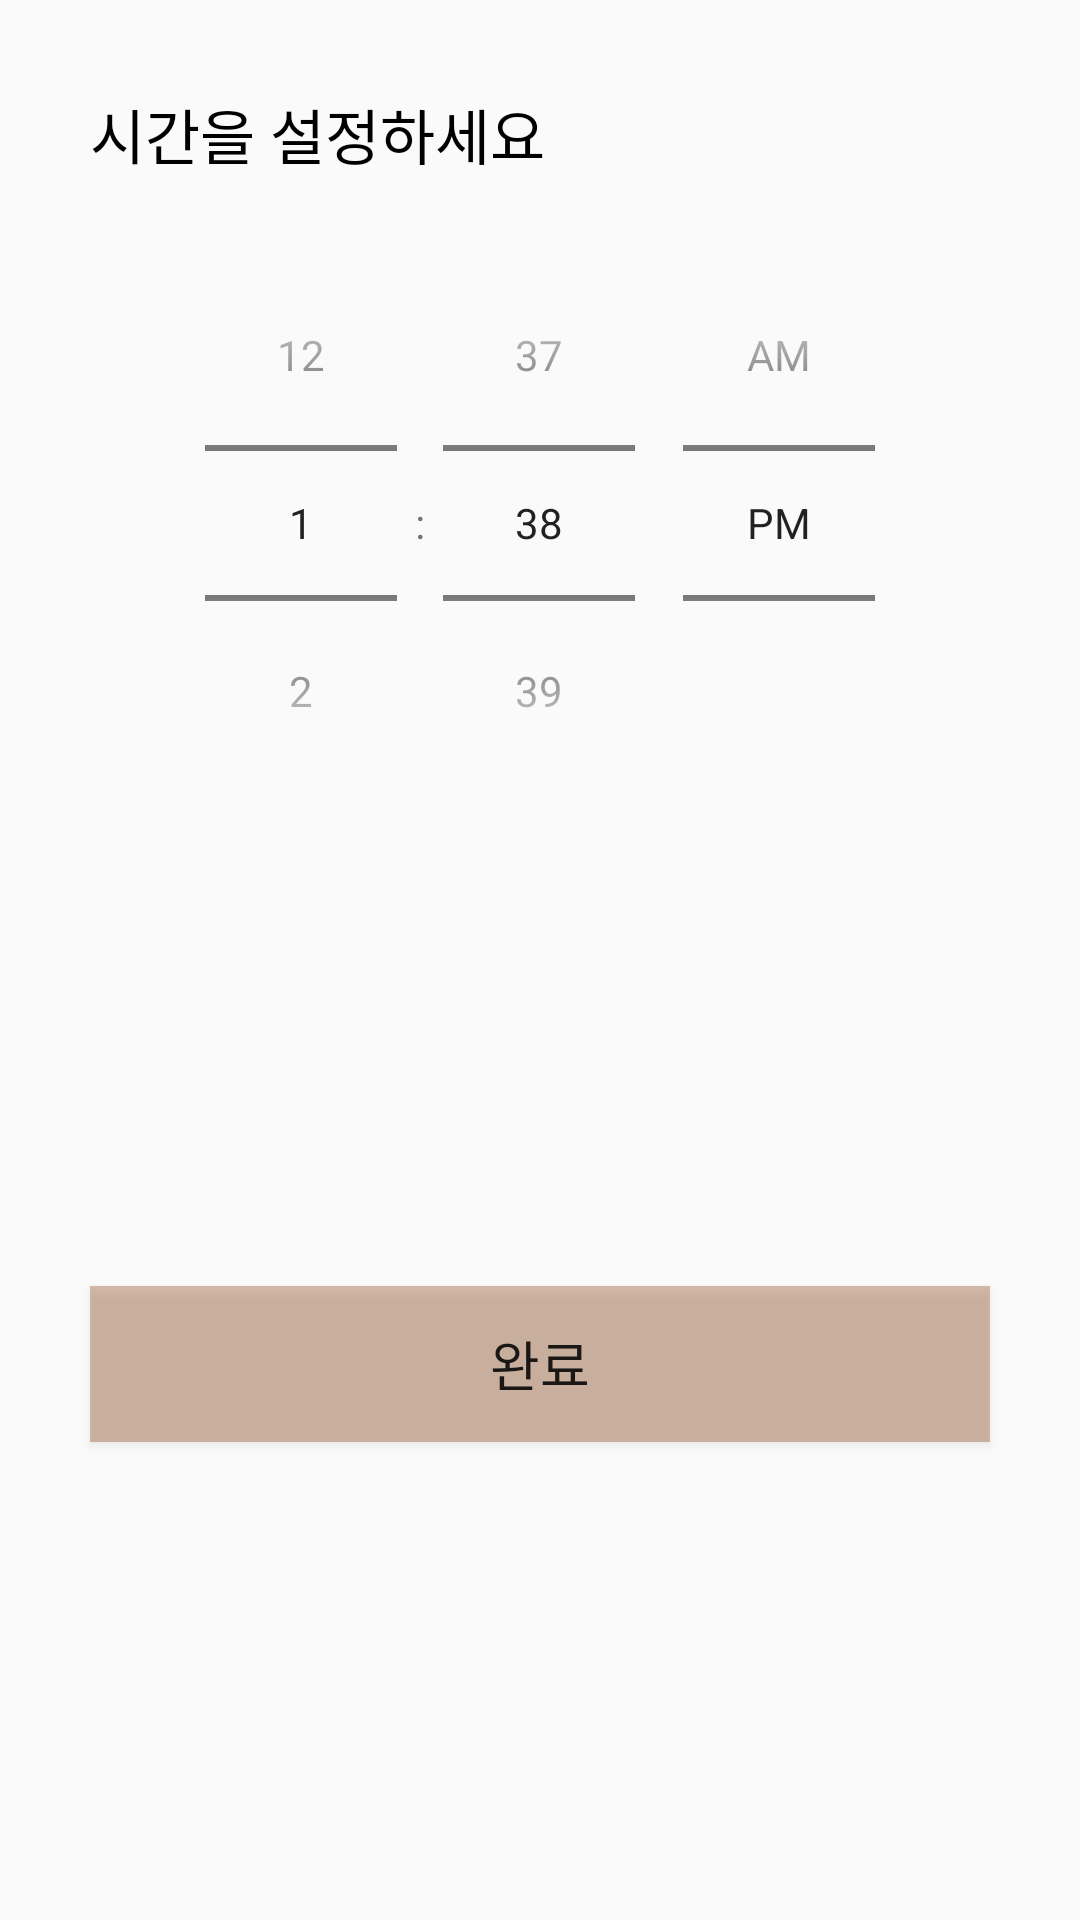

Here is an Android app screen rendered from its layout file. Give the layout XML and the strings, colors and styles it references.
<!-- AndroidManifest.xml: application theme Theme.MATE -->
<!-- res/layout/activity_time_pick_spinner.xml -->
<?xml version="1.0" encoding="utf-8"?>
<androidx.constraintlayout.widget.ConstraintLayout xmlns:android="http://schemas.android.com/apk/res/android"
    xmlns:app="http://schemas.android.com/apk/res-auto"
    xmlns:tools="http://schemas.android.com/tools"
    android:layout_width="wrap_content"
    android:layout_height="wrap_content"
    tools:context=".TimePick_Spinner">

    <TextView
        android:id="@+id/text_timePicker"
        android:layout_width="320dp"
        android:layout_height="wrap_content"
        android:layout_marginTop="20dp"
        android:padding="10dp"
        android:text="시간을 설정하세요"
        android:textSize="20dp"
        android:textColor="@color/black"
        app:layout_constraintTop_toTopOf="parent"
        app:layout_constraintBottom_toTopOf="@id/timePicker"
        app:layout_constraintStart_toStartOf="parent"
        app:layout_constraintEnd_toEndOf="parent"
        />

    <TimePicker
        android:id="@+id/timePicker"
        android:layout_width="320dp"
        android:layout_height="200dp"
        android:layout_marginTop="5dp"
        android:layout_marginStart="20dp"
        android:layout_marginEnd="20dp"
        android:calendarViewShown="false"
        android:timePickerMode="spinner"
        app:layout_constraintTop_toBottomOf="@id/text_timePicker"
        app:layout_constraintStart_toStartOf="parent"
        app:layout_constraintEnd_toEndOf="parent"
        />

    <Button
        android:id="@+id/save_button_time"
        android:layout_width="300dp"
        android:layout_height="52dp"
        android:layout_marginStart="10dp"
        android:layout_marginTop="5dp"
        android:layout_marginBottom="10dp"
        android:text="완료"
        android:textSize="18dp"
        android:background="#568A3D0A"
        app:layout_constraintBottom_toBottomOf="parent"
        app:layout_constraintStart_toStartOf="@id/timePicker"
        app:layout_constraintTop_toBottomOf="@id/timePicker"/>

</androidx.constraintlayout.widget.ConstraintLayout>
<!-- resources referenced by this layout -->
<resources>
  <color name="black">#FF000000</color>
  <style name="Theme.MATE" parent="Theme.AppCompat.Light.DarkActionBar">
          
          <item name="colorPrimary">@color/purple_500</item>
          <item name="colorPrimaryDark">@color/purple_700</item>
          <item name="colorAccent">@color/teal_200</item>
          
          <item name="windowNoTitle">true</item>
          <item name="windowActionBar">false</item>
      </style>
  <color name="purple_500">#FF6200EE</color>
  <color name="purple_700">#FF3700B3</color>
  <color name="teal_200">#FF03DAC5</color>
</resources>
